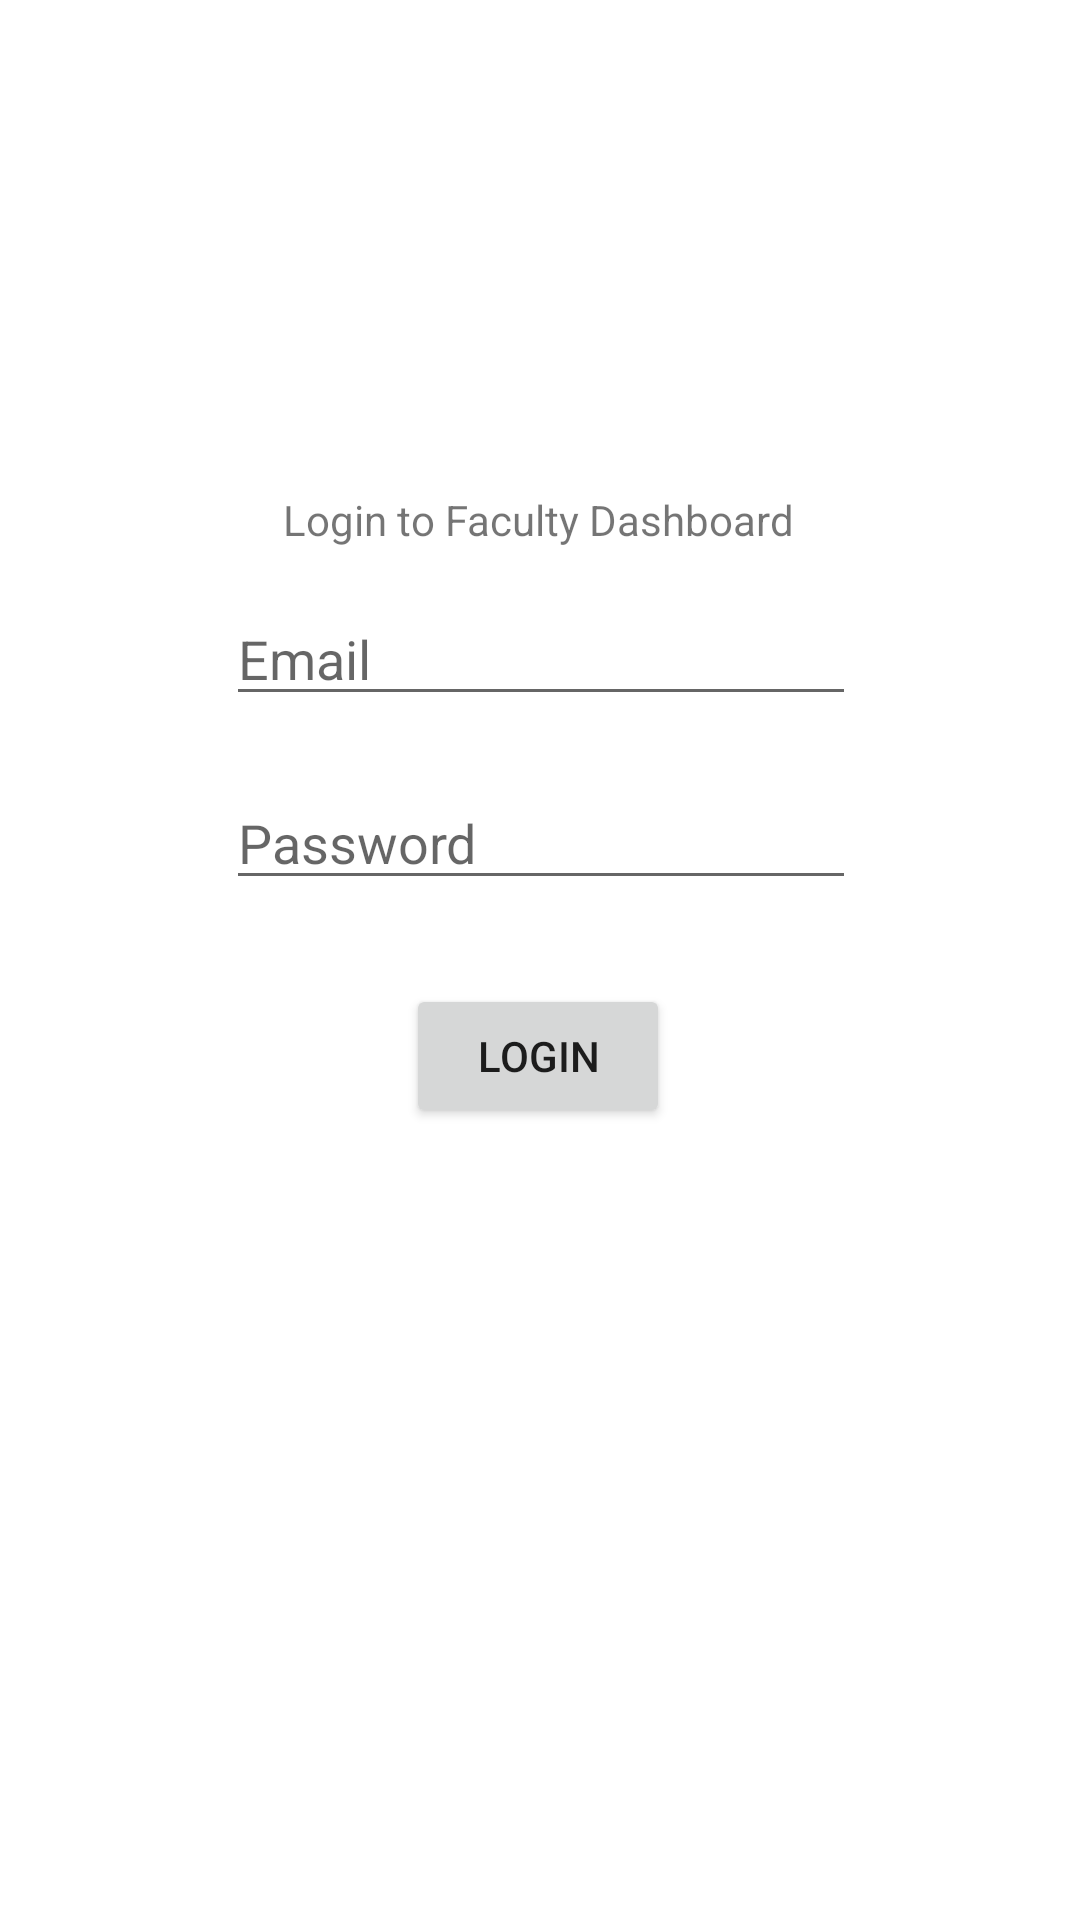

Reconstruct the res/layout file that produces this screen, plus the resources it refers to.
<!-- AndroidManifest.xml: application theme Theme.C3Assignment1 -->
<!-- res/layout/activity_login.xml -->
<?xml version="1.0" encoding="utf-8"?>
<androidx.constraintlayout.widget.ConstraintLayout xmlns:android="http://schemas.android.com/apk/res/android"
    xmlns:app="http://schemas.android.com/apk/res-auto"
    xmlns:tools="http://schemas.android.com/tools"
    android:layout_width="match_parent"
    android:layout_height="match_parent"
    tools:context=".login">

    <TextView
        android:id="@+id/textView"
        android:layout_width="wrap_content"
        android:layout_height="wrap_content"
        android:text="Login to Faculty Dashboard"
        app:layout_constraintBottom_toTopOf="@+id/editTextTextPersonName"
        app:layout_constraintEnd_toEndOf="parent"
        app:layout_constraintHorizontal_bias="0.497"
        app:layout_constraintStart_toStartOf="parent"
        app:layout_constraintTop_toTopOf="parent"
        app:layout_constraintVertical_bias="0.918" />

    <EditText
        android:id="@+id/editTextTextPersonName2"
        android:layout_width="wrap_content"
        android:layout_height="wrap_content"
        android:layout_marginBottom="28dp"
        android:ems="10"
        android:hint="Password"
        android:inputType="textPersonName"
        app:layout_constraintBottom_toTopOf="@+id/BtnLogin"
        app:layout_constraintEnd_toEndOf="parent"
        app:layout_constraintHorizontal_bias="0.502"
        app:layout_constraintStart_toStartOf="parent" />

    <Button
        android:id="@+id/BtnLogin"
        android:layout_width="wrap_content"
        android:layout_height="wrap_content"
        android:layout_marginBottom="264dp"
        android:text="Login"
        app:layout_constraintBottom_toBottomOf="parent"
        app:layout_constraintEnd_toEndOf="parent"
        app:layout_constraintHorizontal_bias="0.498"
        app:layout_constraintStart_toStartOf="parent" />

    <EditText
        android:id="@+id/editTextTextPersonName"
        android:layout_width="wrap_content"
        android:layout_height="wrap_content"
        android:layout_marginBottom="20dp"
        android:ems="10"
        android:hint="Email"
        android:inputType="textPersonName"
        app:layout_constraintBottom_toTopOf="@+id/editTextTextPersonName2"
        app:layout_constraintEnd_toEndOf="parent"
        app:layout_constraintHorizontal_bias="0.502"
        app:layout_constraintStart_toStartOf="parent"
        app:layout_constraintTop_toTopOf="parent"
        app:layout_constraintVertical_bias="1.0" />

</androidx.constraintlayout.widget.ConstraintLayout>
<!-- resources referenced by this layout -->
<resources>
  <style name="Theme.C3Assignment1" parent="Theme.MaterialComponents.DayNight.DarkActionBar">
          
          <item name="colorPrimary">@color/purple_500</item>
          <item name="colorPrimaryVariant">@color/purple_700</item>
          <item name="colorOnPrimary">@color/white</item>
          
          <item name="colorSecondary">@color/teal_200</item>
          <item name="colorSecondaryVariant">@color/teal_700</item>
          <item name="colorOnSecondary">@color/black</item>
          
          <item name="android:statusBarColor" tools:targetApi="l">?attr/colorPrimaryVariant</item>
          
      </style>
  <!-- not gathered from this repository: default colours our renderer supplied (Android Studio template values) -->
  <color name="purple_500">#FF6200EE</color>
  <color name="purple_700">#FF3700B3</color>
  <color name="teal_200">#FF03DAC5</color>
  <color name="teal_700">#FF018786</color>
  <color name="black">#FF000000</color>
  <color name="white">#FFFFFFFF</color>
</resources>
